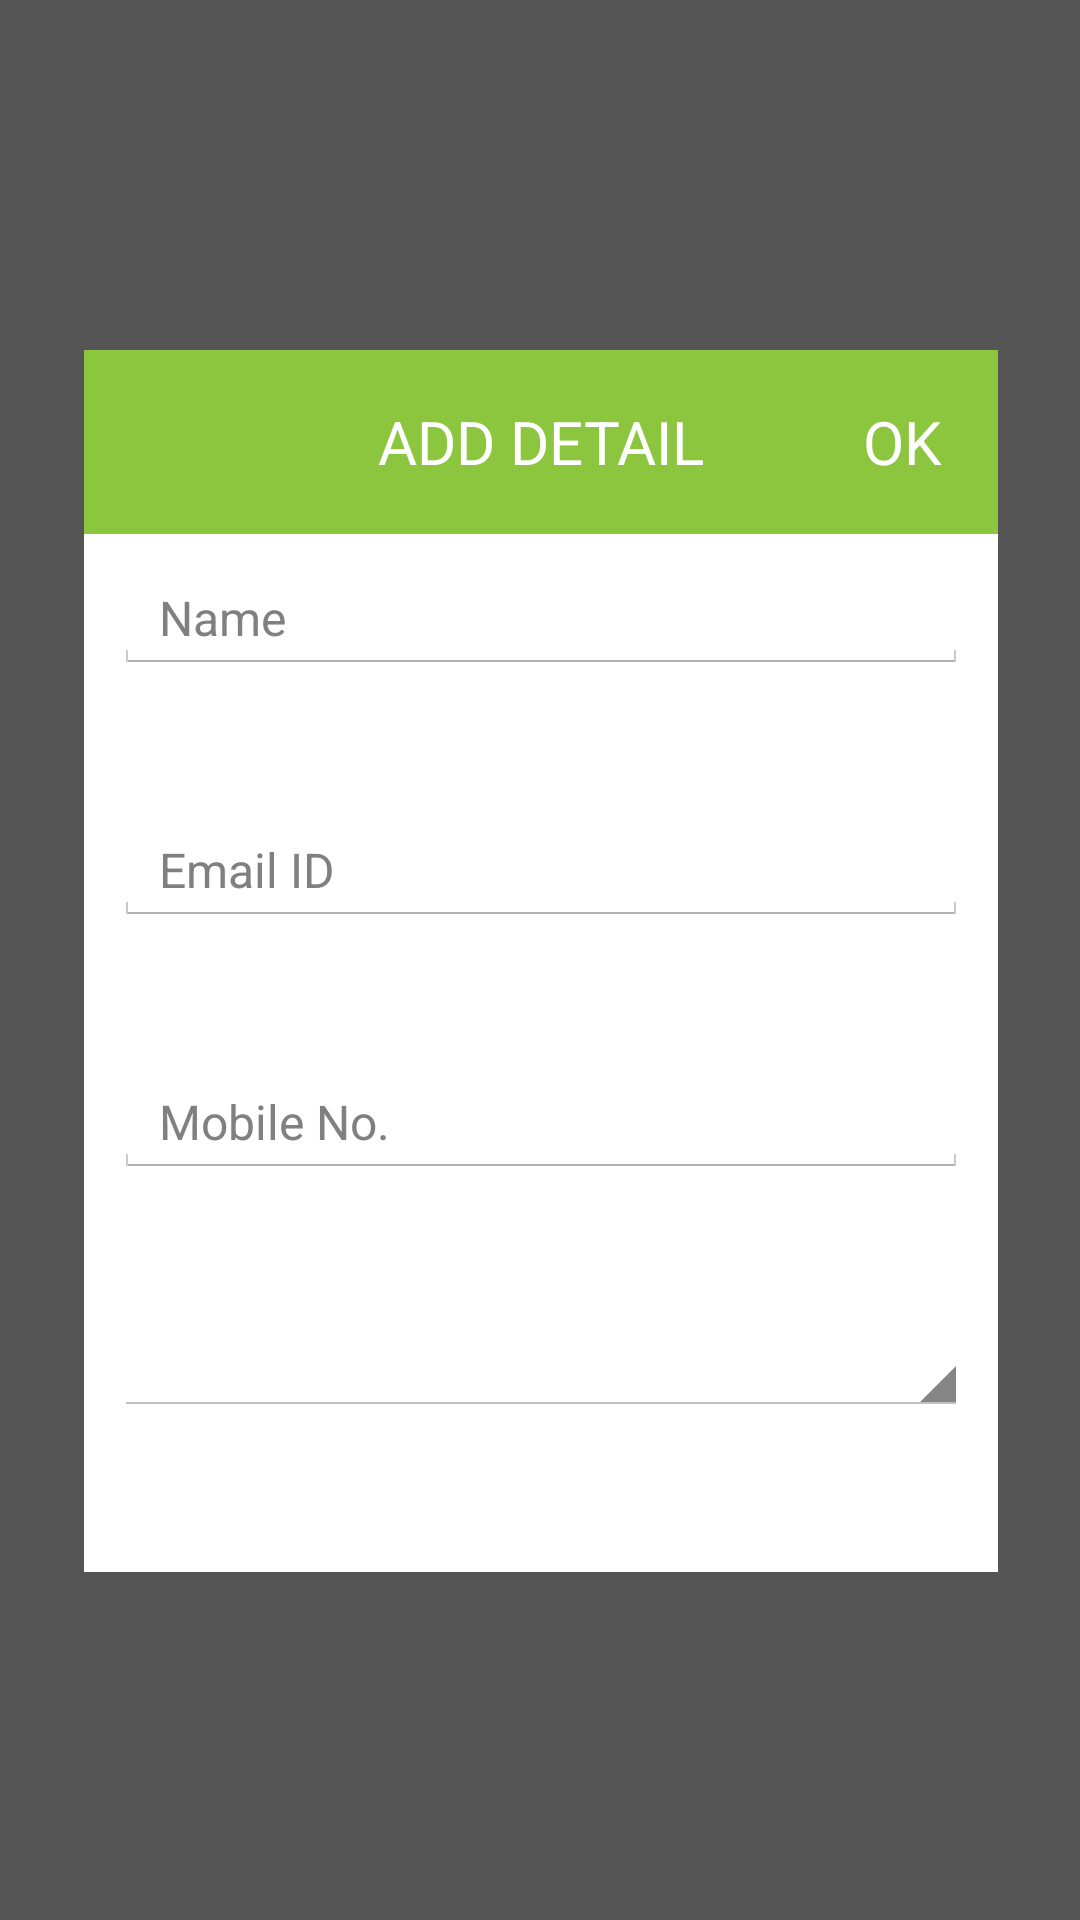

Layout XML and referenced resources for this Android screen:
<!-- AndroidManifest.xml: application theme AppTheme -->
<!-- res/layout/add_customer_dialog.xml -->
<LinearLayout xmlns:android="http://schemas.android.com/apk/res/android"
    android:layout_width="fill_parent"
    android:layout_height="fill_parent"
    android:baselineAligned="false"
    android:orientation="vertical" >

    <LinearLayout
        android:layout_width="match_parent"
        android:layout_height="match_parent"
        android:layout_weight="0.90"
        android:background="#A000" >
    </LinearLayout>

    <LinearLayout
        android:layout_width="match_parent"
        android:layout_height="match_parent"
        android:layout_weight="0.4"
        android:baselineAligned="false"
        android:orientation="horizontal" >

        <LinearLayout
            android:layout_width="match_parent"
            android:layout_height="match_parent"
            android:layout_weight="0.9"
            android:background="#A000" >
        </LinearLayout>

        <LinearLayout
            android:layout_width="match_parent"
            android:layout_height="match_parent"
            android:layout_weight="0.15"
            android:background="#ffffff"
            android:orientation="vertical" >

            <LinearLayout
                android:layout_width="match_parent"
                android:layout_height="match_parent"
                android:layout_weight="0.25"
                android:orientation="vertical" >

                <LinearLayout
                    android:layout_width="match_parent"
                    android:layout_height="match_parent"
                    android:layout_weight="0.2"
                    android:orientation="vertical" >

                    <LinearLayout
                        android:layout_width="match_parent"
                        android:layout_height="match_parent"
                        android:layout_weight="0.85"
                        android:background="@color/app_heder_bg"
                        android:baselineAligned="false" >

                        <LinearLayout
                            android:layout_width="match_parent"
                            android:layout_height="match_parent"
                            android:layout_weight="0.75"
                            android:baselineAligned="false" >

                            <LinearLayout
                                android:id="@+id/ll_close"
                                android:layout_width="match_parent"
                                android:layout_height="match_parent"
                                android:layout_weight="1"
                                android:gravity="center_vertical|center_horizontal" >

                                <ImageView
                                    android:layout_width="wrap_content"
                                    android:layout_height="wrap_content"
                                    android:layout_gravity="center"
                                    android:contentDescription="@string/app_name"
                                    android:src="@drawable/icon_cancel" />
                            </LinearLayout>
                        </LinearLayout>

                        <LinearLayout
                            android:layout_width="match_parent"
                            android:layout_height="match_parent"
                            android:layout_weight="0.4" >

                            <TextView
                                android:id="@+id/txt_title"
                                android:layout_width="match_parent"
                                android:layout_height="match_parent"
                                android:gravity="center_horizontal|center_vertical"
                                android:text="@string/add_detail"
                                android:textColor="@color/title_txt_color"
                                android:textSize="@dimen/title_txt" />
                        </LinearLayout>

                        <LinearLayout
                            android:layout_width="match_parent"
                            android:layout_height="match_parent"
                            android:layout_weight="0.75"
                            android:baselineAligned="false" >

                            <Button
                                android:id="@+id/btn_ok"
                                android:layout_width="match_parent"
                                android:layout_height="match_parent"
                                android:layout_gravity="center"
                                android:background="@null"
                                android:drawableLeft="@drawable/icon_checkmark"
                                android:gravity="center"
                                android:text="OK"
                                android:textColor="@color/title_txt_color"
                                android:textSize="@dimen/title_txt" />
                        </LinearLayout>
                    </LinearLayout>

                    <LinearLayout
                        android:layout_width="match_parent"
                        android:layout_height="match_parent"
                        android:layout_margin="5dp"
                        android:layout_weight="0.15"
                        android:orientation="vertical" >

                        <LinearLayout
                            android:layout_width="match_parent"
                            android:layout_height="match_parent"
                            android:layout_weight="1"
                            android:orientation="vertical" >

                            <EditText
                                android:id="@+id/etxt_name"
                                android:layout_width="match_parent"
                                android:layout_height="wrap_content"
                                android:layout_gravity="center"
                                android:layout_margin="5dp"
                                android:hint="Name"
                                android:inputType="text"
                                android:paddingLeft="15dp"
                                android:textColor="@color/list_txt_color"
                                android:textSize="@dimen/app_txt" />
                        </LinearLayout>

                        <LinearLayout
                            android:layout_width="match_parent"
                            android:layout_height="match_parent"
                            android:layout_weight="1"
                            android:orientation="vertical" >

                            <EditText
                                android:id="@+id/etxt_email"
                                android:layout_width="match_parent"
                                android:layout_height="wrap_content"
                                android:layout_gravity="center"
                                android:layout_margin="5dp"
                                android:hint="Email ID"
                                android:inputType="textEmailAddress"
                                android:paddingLeft="15dp"
                                android:textColor="@color/list_txt_color"
                                android:textSize="@dimen/app_txt" />
                        </LinearLayout>

                        <LinearLayout
                            android:layout_width="match_parent"
                            android:layout_height="match_parent"
                            android:layout_weight="1"
                            android:orientation="vertical" >

                            <EditText
                                android:id="@+id/etxt_mobile"
                                android:layout_width="match_parent"
                                android:layout_height="wrap_content"
                                android:layout_gravity="center"
                                android:layout_margin="5dp"
                                android:hint="Mobile No."
                                android:inputType="phone"
                                android:paddingLeft="15dp"
                                android:textColor="@color/list_txt_color"
                                android:textSize="@dimen/app_txt" />
                        </LinearLayout>

                        <LinearLayout
                            android:layout_width="match_parent"
                            android:layout_height="match_parent"
                            android:layout_weight="1"
                            android:orientation="vertical" >

                            <Spinner
                                android:id="@+id/spinner"
                                android:layout_width="match_parent"
                                android:layout_height="wrap_content"
                                android:layout_gravity="center"
                                android:layout_margin="5dp"
                                android:paddingLeft="15dp"
                                android:prompt="@string/spinner_title"
                                android:textColor="@color/list_txt_color"
                                android:textSize="@dimen/app_txt" />

                        </LinearLayout>
                    </LinearLayout>
                </LinearLayout>
            </LinearLayout>
        </LinearLayout>

        <LinearLayout
            android:layout_width="match_parent"
            android:layout_height="match_parent"
            android:layout_weight="0.9"
            android:background="#A000" >
        </LinearLayout>
    </LinearLayout>

    <LinearLayout
        android:layout_width="match_parent"
        android:layout_height="match_parent"
        android:layout_weight="0.90"
        android:background="#A000" >
    </LinearLayout>

</LinearLayout>
<!-- resources referenced by this layout -->
<resources>
  <color name="app_heder_bg">#8CC63E</color>
  <color name="list_txt_color">#333333</color>
  <color name="title_txt_color">#FFFFFF</color>
  <dimen name="app_txt">16sp</dimen>
  <dimen name="title_txt">20sp</dimen>
  <!-- drawable icon_cancel: png bitmap (mipmap-hdpi, 1193 bytes) -->
  <!-- drawable icon_checkmark: png bitmap (mipmap-hdpi, 1173 bytes) -->
  <string name="add_detail">ADD DETAIL</string>
  <string name="app_name">freeminder</string>
  <string name="spinner_title">Select Service</string>
  <style name="AppTheme" parent="AppBaseTheme">
          <item name="android:windowNoTitle">true</item>
          
      </style>
  <style name="AppBaseTheme" parent="android:Theme.Holo.Light">
          
      </style>
</resources>
